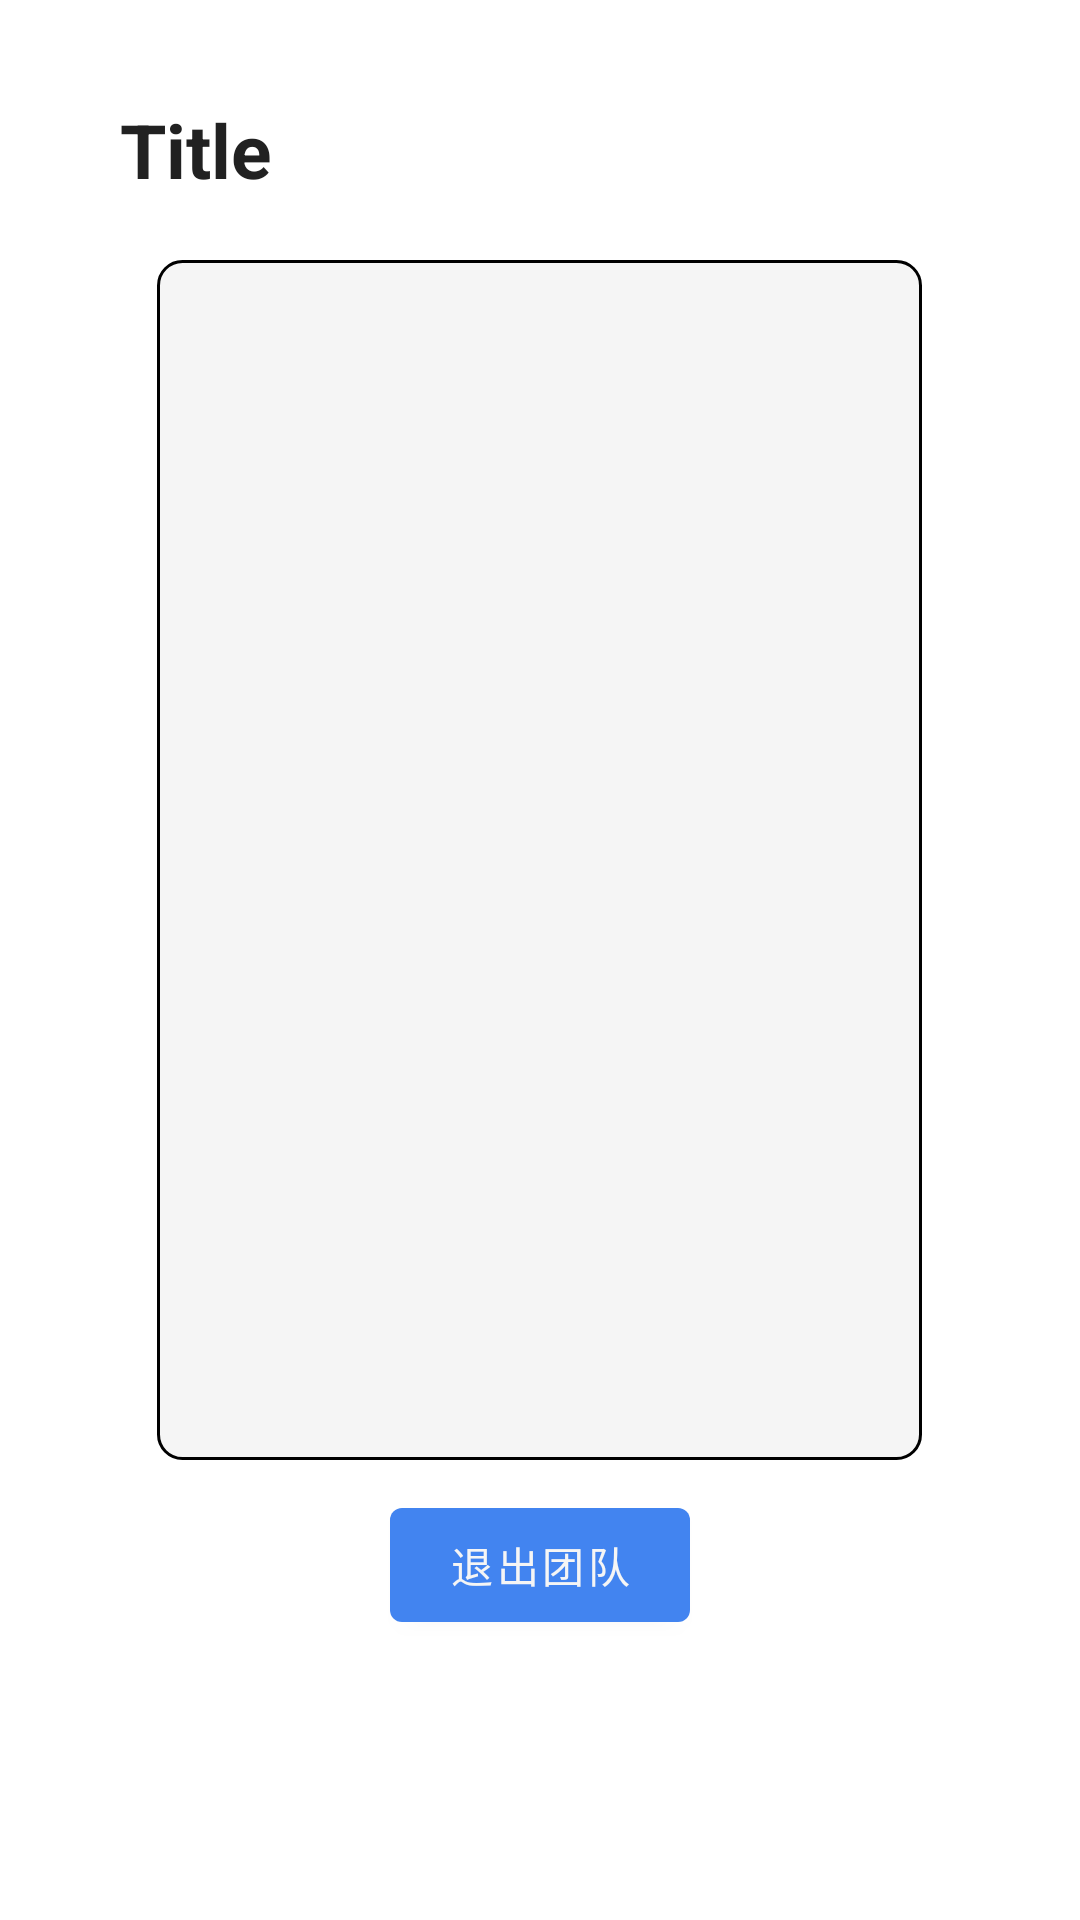

The Android layout XML behind this screen, and the referenced resources:
<!-- AndroidManifest.xml: application theme Theme.TeamUp -->
<!-- res/layout/dialog_team_member.xml -->
<?xml version="1.0" encoding="utf-8"?>
<LinearLayout
    xmlns:android="http://schemas.android.com/apk/res/android"
    android:layout_width="match_parent"
    android:layout_height="match_parent"
    android:padding = "30dp"
    android:orientation="vertical"
    android:layout_margin="20dp">

    <TextView
        android:id="@+id/team_member_title"
        android:layout_width="match_parent"
        android:layout_height="wrap_content"
        android:text="Title"
        android:textColor="@color/black"
        android:textSize="25sp"
        android:textStyle="bold"
        android:paddingTop="3dp"
        android:paddingBottom="20dp"
        android:paddingStart="10dp"
        />

    <androidx.recyclerview.widget.RecyclerView
        android:id="@+id/team_member_recyview"
        android:layout_width="255dp"
        android:layout_height="400dp"
        android:layout_gravity="center"
        android:scrollbars="vertical"
        android:padding="10dp"
        android:textColor="@color/black"
        android:textColorHint="@color/hint"
        android:background="@drawable/rounded_rectangle_edit"/>
    <Button
        android:id="@+id/btnExitTeam"
        android:layout_width="100dp"
        android:layout_height="50dp"
        android:layout_marginTop="10dp"
        android:layout_gravity="center"
        android:text="@string/btnExitTeam"
        android:textColor="@color/white"/>
</LinearLayout>
<!-- resources referenced by this layout -->
<resources>
  <color name="black">#212121</color>
  <color name="hint">#7C7B7B</color>
  <color name="white">#F5F5F5</color>
  <!-- drawable rounded_rectangle_edit (drawable) -->
  <?xml version="1.0" encoding="utf-8"?>
  <shape xmlns:android="http://schemas.android.com/apk/res/android"
      android:shape="rectangle">
      <corners android:radius="8dp" />
      <solid android:color="@color/white" />
      <stroke
          android:width="1dp"
          android:color="@android:color/black" />
  </shape>
  <string name="btnExitTeam">退出团队</string>
  <style name="Theme.TeamUp" parent="Theme.MaterialComponents.DayNight.DarkActionBar">
          
          <item name="colorPrimary">@color/blue</item>
          <item name="colorPrimaryVariant">@color/blue_light</item>
          <item name="colorOnPrimary">@color/black</item>
          
          <item name="colorSecondary">@color/blue</item>
          <item name="colorSecondaryVariant">@color/red</item>
          <item name="colorOnSecondary">@color/white</item>
          
          <item name="android:statusBarColor">?attr/colorPrimaryVariant</item>
          
      </style>
  <color name="blue">#4284f0</color>
  <color name="blue_light">#4284f0</color>
  <color name="red">#DDFF0202</color>
</resources>
